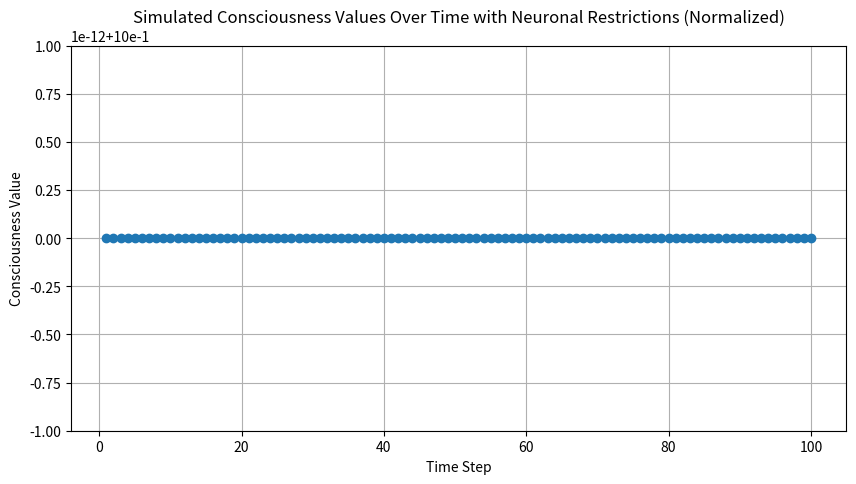

Here is the Python script that generated this plot:
import numpy as np
import matplotlib.pyplot as plt
from scipy.linalg import expm

# Define basis states for A, T, G, C
A = np.array([1, 0], dtype=complex)
T = np.array([0, 1], dtype=complex)
G = np.array([1, 1], dtype=complex) / np.sqrt(2)
C = np.array([0, 0], dtype=complex)

# Define bases and encode DNA sequence
def initialize_bases():
    return {'A': A, 'T': T, 'G': G, 'C': C}

def encode_dna(sequence, bases):
    Psi_DNA = bases[sequence[0]]
    for base in sequence[1:]:
        Psi_DNA = np.kron(Psi_DNA, bases[base])
    return Psi_DNA

# Add random perturbation and normalize
def prepare_state(Psi_DNA):
    Psi_DNA += np.random.normal(0, 0.1, Psi_DNA.shape)
    return Psi_DNA / np.linalg.norm(Psi_DNA)

# Hamiltonian for biological systems
def create_hamiltonian(size, internal_energy, interaction_energy, external_influences):
    H_internal = np.diag(np.random.normal(internal_energy, 0.1, size))
    H_interaction = np.random.normal(interaction_energy, 0.05, (size, size))
    H_interaction = (H_interaction + H_interaction.T.conj()) / 2  # Make it Hermitian
    H_external = np.diag(np.random.normal(external_influences, 0.1, size))
    return H_internal + H_interaction + H_external

# Define neuronal transmission rules (simplified STDP model)
def stdp_update(H, delta_t):
    A_plus = 0.005
    A_minus = 0.005
    tau_plus = 20.0
    tau_minus = 20.0
    
    if delta_t > 0:
        return H + A_plus * np.exp(-delta_t / tau_plus)
    else:
        return H - A_minus * np.exp(delta_t / tau_minus)

# Time evolution function
def time_evolve(psi, H, t, hbar=1):
    return expm(-1j * H * t / hbar).dot(psi)

# Time evolution of quantum states with neuronal restriction and normalization
def time_evolution_with_tunneling_and_stdp_normalized(Psi_DNA, H_DNA, T_tunnel, dt, steps):
    values = []
    for step in range(steps):
        Psi_DNA = (np.eye(len(Psi_DNA)) - 1j * (H_DNA + T_tunnel) * dt) @ Psi_DNA
        Psi_DNA = Psi_DNA / np.linalg.norm(Psi_DNA)  # Normalize the quantum state
        value = Psi_DNA.conj().T @ Psi_DNA
        values.append(np.real(value))
        if step > 0:
            delta_t = dt
            H_DNA = stdp_update(H_DNA, delta_t)
    return values

# Short simulation
sequence = "GGCGATACAG"  # Truncated sequence for demonstration
bases = initialize_bases()
Psi_DNA = encode_dna(sequence, bases)
Psi_DNA = prepare_state(Psi_DNA)
H_DNA = create_hamiltonian(len(Psi_DNA), 1.0, 0.5, 0.3)

# Define a simple tunneling operator
T_tunnel = np.eye(len(Psi_DNA))

# Simulation parameters
dt = 0.1
time_steps = 100  # Adjusted for demonstration
values_normalized = time_evolution_with_tunneling_and_stdp_normalized(Psi_DNA, H_DNA, T_tunnel, dt, time_steps)

# Plot the results
plt.figure(figsize=(10, 5))
plt.plot(list(range(1, len(values_normalized) + 1)), values_normalized, marker='o')
plt.title('Simulated Consciousness Values Over Time with Neuronal Restrictions (Normalized)')
plt.xlabel('Time Step')
plt.ylabel('Consciousness Value')
plt.grid(True)
plt.show()
